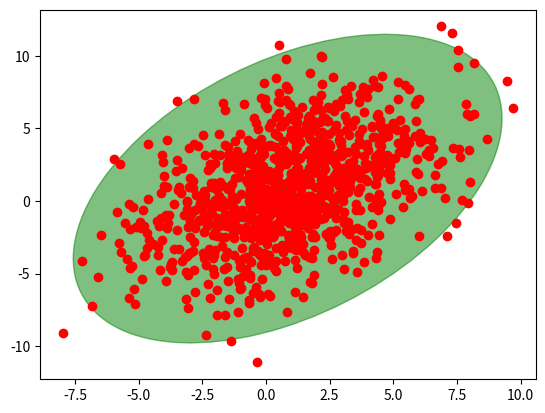
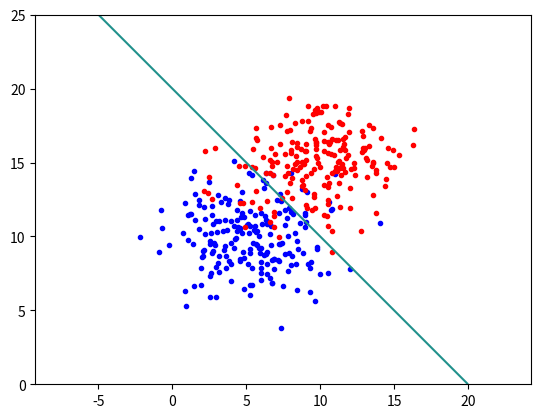
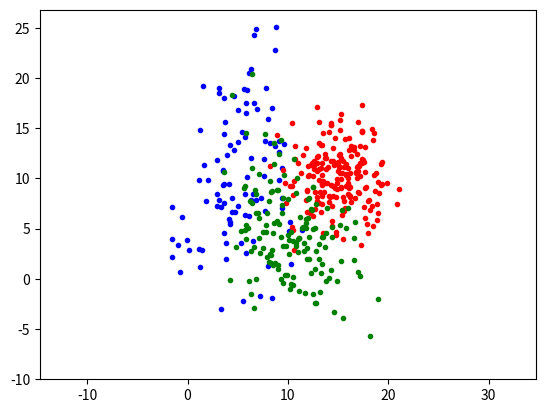

The script that saved these images, in order:
import numpy as np
import matplotlib.pyplot as plt
from matplotlib.patches import Ellipse

def plot_point_cov(points, nstd=2, ax=None, **kwargs):
    """
    Plots an `nstd` sigma ellipse based on the mean and covariance of a point
    "cloud" (points, an Nx2 array).
    Parameters
    ----------
        points : An Nx2 array of the data points.
        nstd : The radius of the ellipse in numbers of standard deviations.
            Defaults to 2 standard deviations.
        ax : The axis that the ellipse will be plotted on. Defaults to the
            current axis.
        Additional keyword arguments are pass on to the ellipse patch.
    Returns
    -------
        A matplotlib ellipse artist
    """
    pos = points.mean(axis=0)
    cov = np.cov(points, rowvar=False)
    return plot_cov_ellipse(cov, pos, nstd, ax, **kwargs)

def plot_cov_ellipse(cov, pos, nstd=2, ax=None, **kwargs):
    """
    Plots an `nstd` sigma error ellipse based on the specified covariance
    matrix (`cov`). Additional keyword arguments are passed on to the
    ellipse patch artist.
    Parameters
    ----------
        cov : The 2x2 covariance matrix to base the ellipse on
        pos : The location of the center of the ellipse. Expects a 2-element
            sequence of [x0, y0].
        nstd : The radius of the ellipse in numbers of standard deviations.
            Defaults to 2 standard deviations.
        ax : The axis that the ellipse will be plotted on. Defaults to the
            current axis.
        Additional keyword arguments are pass on to the ellipse patch.
    Returns
    -------
        A matplotlib ellipse artist
    """
    def eigsorted(cov):
        vals, vecs = np.linalg.eigh(cov)
        order = vals.argsort()[::-1]
        return vals[order], vecs[:,order]

    if ax is None:
        ax = plt.gca()

    vals, vecs = eigsorted(cov)
    theta = np.degrees(np.arctan2(*vecs[:,0][::-1]))

    # Width and height are "full" widths, not radius
    width, height = 2 * nstd * np.sqrt(vals)
    ellip = Ellipse(xy=pos, width=width, height=height, angle=theta, **kwargs)

    ax.add_artist(ellip)
    return ellip

if __name__ == '__main__':
    #-- Example usage -----------------------
    # Generate some random, correlated data
    points = np.random.multivariate_normal(
            mean=(1,1), cov=[[0.4, 9],[9, 10]], size=1000
            )
    # Plot the raw points...
    x, y = points.T
    plt.plot(x, y, 'ro')

    # Plot a transparent 3 standard deviation covariance ellipse
    plot_point_cov(points, nstd=3, alpha=0.5, color='green')

    plt.show()

def boundary(x, means):
    if len(means) == 2:
        z_k = means[0]
        z_l = means[1]
        assert isinstance(x, tuple)
        """See equation 3.6 for MED classifier."""
        return np.matmul(np.transpose(np.subtract(z_k, z_l)), x) \
               + 0.5 * (np.matmul(np.transpose(z_l), z_l) - np.matmul(np.transpose(z_k), z_k))
    elif len(means) == 3:
        z = [0, 0, 0]
        for i in np.arange(3):
            z[i] = 0.5 * (np.matmul(np.transpose(means[i]), means[i])) - np.matmul(np.transpose(means[i]), x)
        z.sort()
        return z[1] - z[0]


mean_class_a = (5, 10)
cov_class_a = [[8, 0], [0, 4]]
mean_class_b = (10, 15)
cov_class_b = [[8, 0], [0, 4]]
mean_class_c = (5, 10)
cov_class_c = [[8, 4], [4, 40]]
mean_class_d = (15, 10)
cov_class_d = [[8, 0], [0, 8]]
mean_class_e = (10, 5)
cov_class_e = [[10, -5], [-5, 20]]

x_class_a, y_class_a = np.random.multivariate_normal(mean_class_a, cov_class_a, 200).T
x_class_b, y_class_b = np.random.multivariate_normal(mean_class_b, cov_class_b, 200).T
x_class_c, y_class_c = np.random.multivariate_normal(mean_class_c, cov_class_c, 100).T
x_class_d, y_class_d = np.random.multivariate_normal(mean_class_d, cov_class_d, 200).T
x_class_e, y_class_e = np.random.multivariate_normal(mean_class_e, cov_class_e, 150).T

fig, ax = plt.subplots()
ax.plot(x_class_a, y_class_a, "b.")
ax.plot(x_class_b, y_class_b, 'r.')
x = np.linspace(-5, 20, 25)
y = np.linspace(0, 25, 25)
X, Y = np.meshgrid(x, y)
Z = np.zeros((25, 25))
for i in np.arange(len(x)):
    for j in np.arange(len(y)):
        Z[i][j] = boundary((x[i], y[j]), [mean_class_a, mean_class_b])
cs = ax.contour(X, Y, Z, levels=0)
plt.axis('equal')
plt.show()

fig, ax = plt.subplots()
ax.plot(x_class_c, y_class_c, "b.")
ax.plot(x_class_d, y_class_d, 'r.')
ax.plot(x_class_e, y_class_e, 'g.')
x = np.linspace(-10, 30, 50)
y = np.linspace(-10, 25, 50)
X, Y = np.meshgrid(x, y)
Z = np.zeros((50, 50))
for i in np.arange(len(x)):
    for j in np.arange(len(y)):
        Z[i][j] = boundary((x[i], y[j]), [mean_class_c, mean_class_d, mean_class_e])
cs = ax.contour(X, Y, Z, levels=0)
plt.axis('equal')
plt.show()